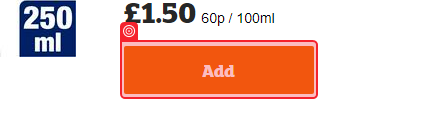
Workflow: CM3 Flowchart

Step 1 [then]: check 'Add'

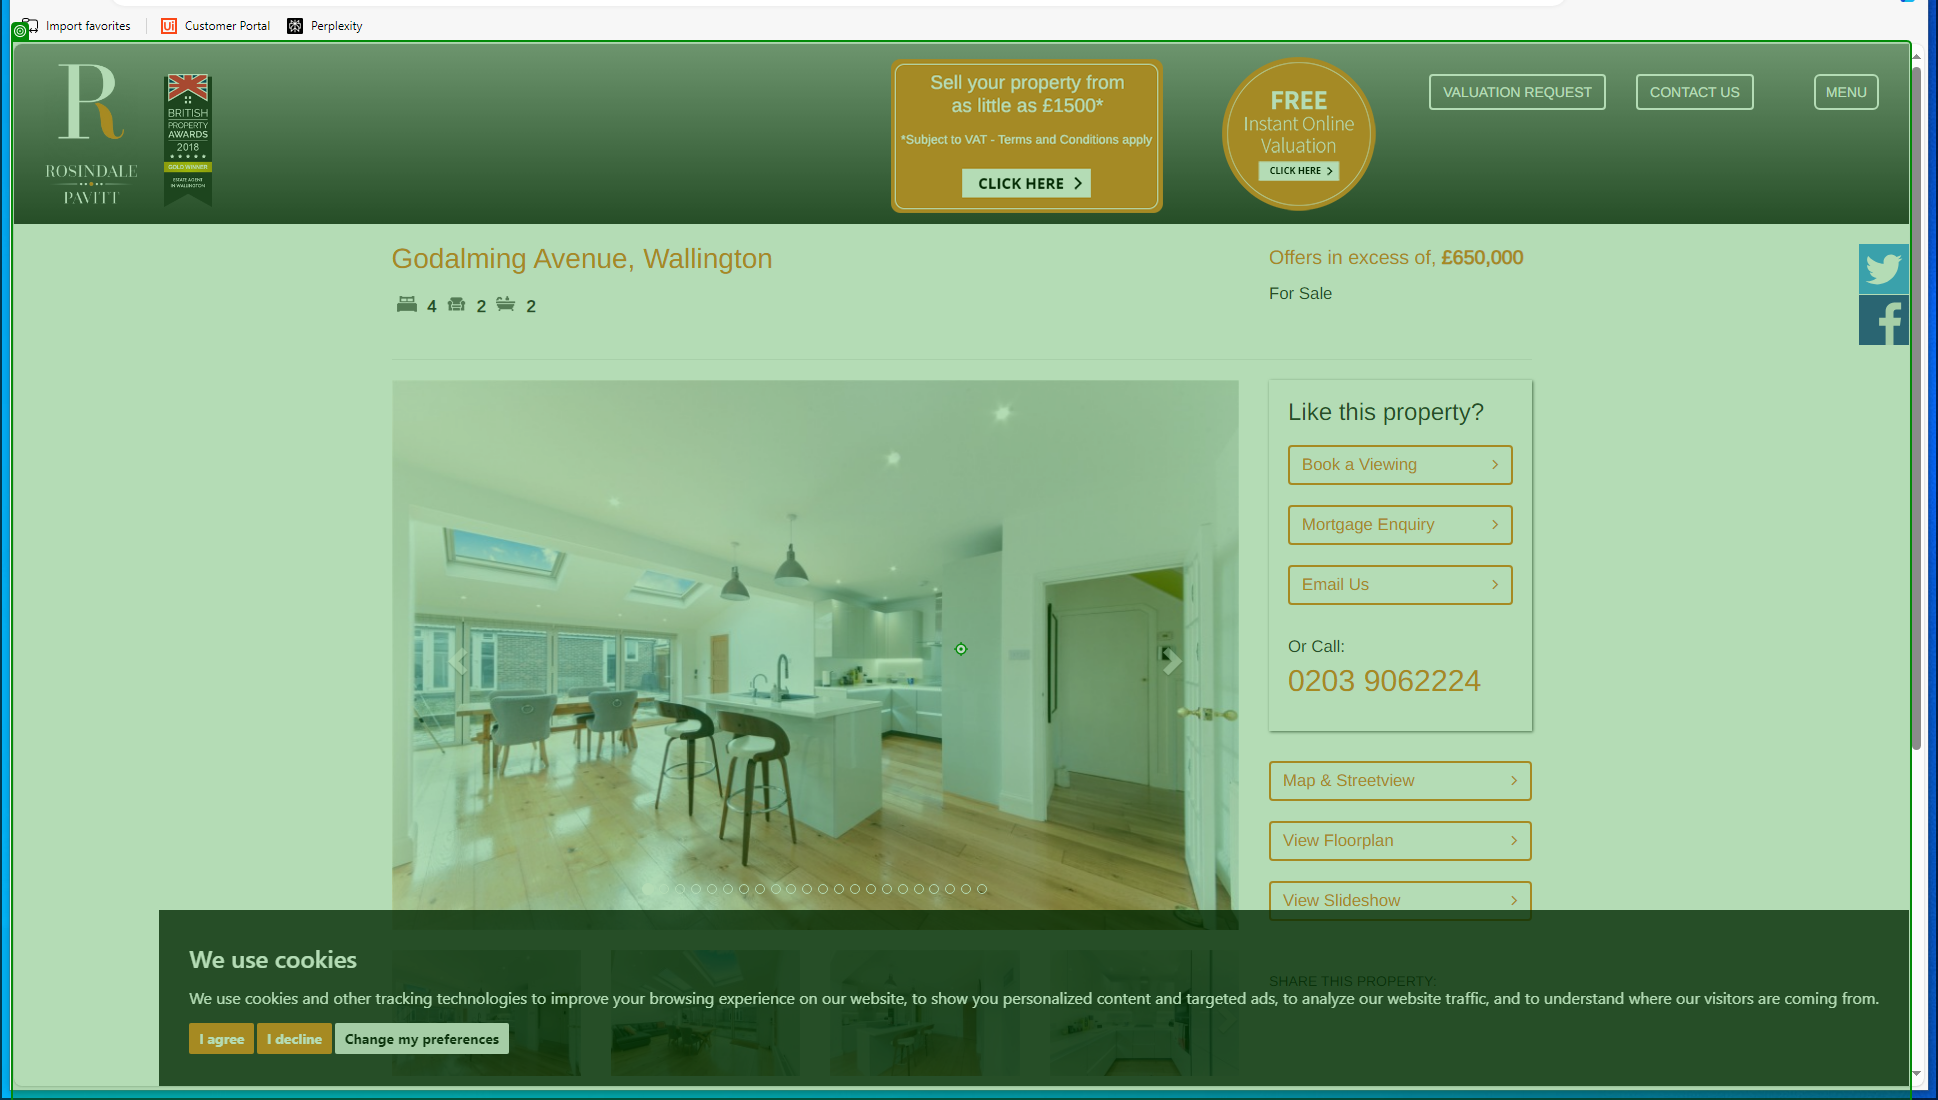
Step 2: type a value (repeated 2 times)